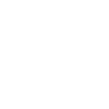
t = 0.00 s
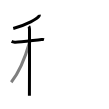
t = 3.50 s
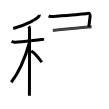
t = 6.75 s
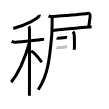
t = 10.25 s
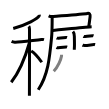
t = 13.50 s
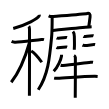
t = 17.00 s

The animated SVG that drew these frames (rendered in a browser with its animation timeline set to each time). Animation: 17 SMIL elements (animate=17); one cycle of 17.00 s.

<svg width="109px" height="109px" viewBox="0 0 px 109px" xmlns="http://www.w3.org/2000/svg" xmlns:xlink="http://www.w3.org/1999/xlink" xml:space="preserve" version="1.1"  baseProfile="full">
<path d="M39.24,14.75c0.07,0.32,0.15,0.83-0.15,1.3c-1.77,2.74-11.94,8.76-25.85,12.45" style="fill:none;stroke:black;stroke-width:3;opacity:0">
  <animate attributeType="CSS" attributeName="opacity" from="0" to="1" begin="0s" dur="1s" repeatCount="Indefinite" fill="freeze" />
</path>
<path d="M11.6,41.46c0.49,0.24,1.82,0.64,3.15,0.75c3.65,0.3,17.61-1.64,26.78-2.6c1.33-0.14,1.66-0.19,2.49,0.05" style="fill:none;stroke:black;stroke-width:3;opacity:0">
  <animate attributeType="CSS" attributeName="opacity" from="0" to="1" begin="1s" dur="1s" repeatCount="Indefinite" fill="freeze" />
</path>
<path d="M28.83,26.16c0.37,0.44,0.58,1.99,0.66,2.87c0.07,0.88,0,61.19-0.07,66.72" style="fill:none;stroke:black;stroke-width:3;opacity:0">
  <animate attributeType="CSS" attributeName="opacity" from="0" to="1" begin="2s" dur="1s" repeatCount="Indefinite" fill="freeze" />
</path>
<path d="M29.5,42.5c-3.7,13.03-9.87,29.1-18.25,39.75" style="fill:none;stroke:black;stroke-width:3;opacity:0">
  <animate attributeType="CSS" attributeName="opacity" from="0" to="1" begin="3s" dur="1s" repeatCount="Indefinite" fill="freeze" />
</path>
<path d="M31.25,51c4.4,2.63,8.13,7.88,10.5,11.25" style="fill:none;stroke:black;stroke-width:3;opacity:0">
  <animate attributeType="CSS" attributeName="opacity" from="0" to="1" begin="4s" dur="1s" repeatCount="Indefinite" fill="freeze" />
</path>
<path d="M48.67,15.82c1.43,0.71,3.09,0.84,4.61,0.71c9.67-0.85,30.69-2.54,33.96-3.13c2.16-0.39,3.22,0.57,2.84,3.36c-0.47,3.51-0.69,5.79-1.34,9.99" style="fill:none;stroke:black;stroke-width:3;opacity:0">
  <animate attributeType="CSS" attributeName="opacity" from="0" to="1" begin="5s" dur="1s" repeatCount="Indefinite" fill="freeze" />
</path>
<path d="M52.82,30.38c4.37-0.23,34.26-3.47,38.81-3.7" style="fill:none;stroke:black;stroke-width:3;opacity:0">
  <animate attributeType="CSS" attributeName="opacity" from="0" to="1" begin="6s" dur="1s" repeatCount="Indefinite" fill="freeze" />
</path>
<path d="M52.17,17.61c0,3.95-0.22,15.95-0.58,19.63c-2.01,20.92-3.48,37.49-13.34,52.5" style="fill:none;stroke:black;stroke-width:3;opacity:0">
  <animate attributeType="CSS" attributeName="opacity" from="0" to="1" begin="7s" dur="1s" repeatCount="Indefinite" fill="freeze" />
</path>
<path d="M72.95,31.48c0.78,0.87,1.33,1.9,1.39,4.79c0.32,13.89-0.02,8.77-0.02,13.51" style="fill:none;stroke:black;stroke-width:3;opacity:0">
  <animate attributeType="CSS" attributeName="opacity" from="0" to="1" begin="8s" dur="1s" repeatCount="Indefinite" fill="freeze" />
</path>
<path d="M56.67,38.02c0.2,0.11,0.55,0.07,0.74,0.11c1.94,0.44,7.71-0.79,8.91-0.66c0.32,0.04,0.52,0.05,0.68,0.11" style="fill:none;stroke:black;stroke-width:3;opacity:0">
  <animate attributeType="CSS" attributeName="opacity" from="0" to="1" begin="9s" dur="1s" repeatCount="Indefinite" fill="freeze" />
</path>
<path d="M56.48,47.56c0.2,0.11,0.57,0.07,0.77,0.11c2,0.44,7.95-0.79,9.18-0.66c0.33,0.04,0.53,0.05,0.7,0.11" style="fill:none;stroke:black;stroke-width:3;opacity:0">
  <animate attributeType="CSS" attributeName="opacity" from="0" to="1" begin="10s" dur="1s" repeatCount="Indefinite" fill="freeze" />
</path>
<path d="M83.5,36.35c0.19,0.11,0.53,0.07,0.72,0.11c1.88,0.44,7.44-0.79,8.6-0.66c0.31,0.04,0.5,0.05,0.66,0.11" style="fill:none;stroke:black;stroke-width:3;opacity:0">
  <animate attributeType="CSS" attributeName="opacity" from="0" to="1" begin="11s" dur="1s" repeatCount="Indefinite" fill="freeze" />
</path>
<path d="M82.52,45.2c0.24,0.12,0.67,0.08,0.9,0.12c2.36,0.48,9.36-0.88,10.81-0.74c0.39,0.04,0.63,0.06,0.82,0.12" style="fill:none;stroke:black;stroke-width:3;opacity:0">
  <animate attributeType="CSS" attributeName="opacity" from="0" to="1" begin="12s" dur="1s" repeatCount="Indefinite" fill="freeze" />
</path>
<path d="M61.52,54.77c0.02,0.39,0.05,1-0.04,1.56c-0.53,3.29-3.57,10.5-7.73,14.92" style="fill:none;stroke:black;stroke-width:3;opacity:0">
  <animate attributeType="CSS" attributeName="opacity" from="0" to="1" begin="13s" dur="1s" repeatCount="Indefinite" fill="freeze" />
</path>
<path d="M60.64,65.2c0.62,0.19,1.75,0.23,2.37,0.19c7.57-0.52,21.04-2.52,27.84-3.19c1.02-0.1,1.65,0.09,2.16,0.19" style="fill:none;stroke:black;stroke-width:3;opacity:0">
  <animate attributeType="CSS" attributeName="opacity" from="0" to="1" begin="14s" dur="1s" repeatCount="Indefinite" fill="freeze" />
</path>
<path d="M54.11,78.11c0.83,0.15,2.36,0.17,3.2,0.15c8.68-0.25,24.74-1.91,37.4-1.96c1.39-0.01,2.22,0.07,2.92,0.14" style="fill:none;stroke:black;stroke-width:3;opacity:0">
  <animate attributeType="CSS" attributeName="opacity" from="0" to="1" begin="15s" dur="1s" repeatCount="Indefinite" fill="freeze" />
</path>
<path d="M74.05,55.5c0.4,0.22,1.24,1.64,1.32,2.08c0.08,0.44-0.05,37.43-0.13,40.17" style="fill:none;stroke:black;stroke-width:3;opacity:0">
  <animate attributeType="CSS" attributeName="opacity" from="0" to="1" begin="16s" dur="1s" repeatCount="Indefinite" fill="freeze" />
</path>
</svg>
